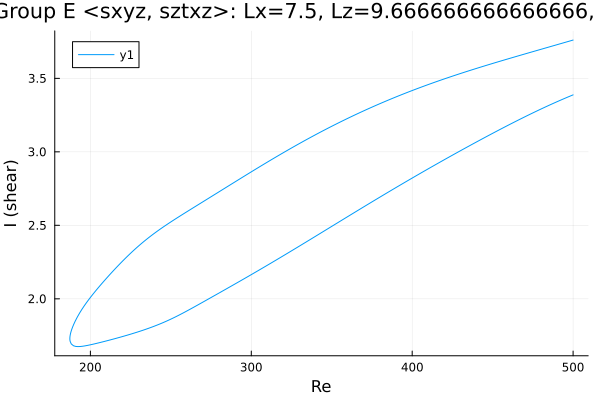

The table this chart was drawn from, first rows:
Re, shear
500.0, 3.761
499, 3.758
497.6, 3.753
496.2, 3.749
494.8, 3.744
493.4, 3.74
492, 3.735
490.6, 3.731
489.1, 3.726
487.7, 3.722
486.3, 3.717
484.9, 3.713
483.5, 3.708
482.1, 3.704
480.7, 3.7
479.2, 3.695
477.8, 3.691
476.4, 3.686
475, 3.682
473.6, 3.677
472.2, 3.673
470.8, 3.668
469.3, 3.664
467.9, 3.659
466.5, 3.655
465.1, 3.65
463.7, 3.646
462.3, 3.641
460.9, 3.637
459.4, 3.632
458, 3.628
456.6, 3.623
455.2, 3.618
453.8, 3.614
452.4, 3.609
451, 3.605
449.6, 3.6
448.1, 3.595
446.7, 3.591
445.3, 3.586
443.9, 3.581
442.5, 3.576
441.1, 3.571
439.7, 3.567
438.2, 3.562
436.8, 3.557
435.4, 3.552
434, 3.547
432.6, 3.542
431.2, 3.537
429.8, 3.532
428.3, 3.527
426.9, 3.522
425.5, 3.517
424.1, 3.512
422.7, 3.506
421.3, 3.501
419.9, 3.496
418.4, 3.491
417, 3.485
... 449 more rows
